Run: headless pygame with SDL's dummy video driver; simulated clock (each Clock.tick advances the game by its frame time, no real sleeping); random seed 0; keys injected as events and as key.get_pressed() state; no mouse input.
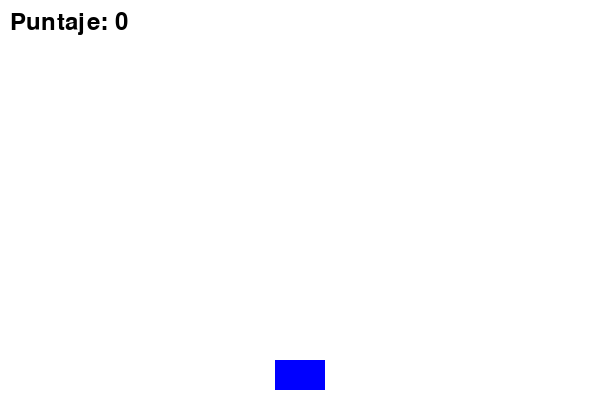
Frame 1 of 4 · flips 1–60 · no input
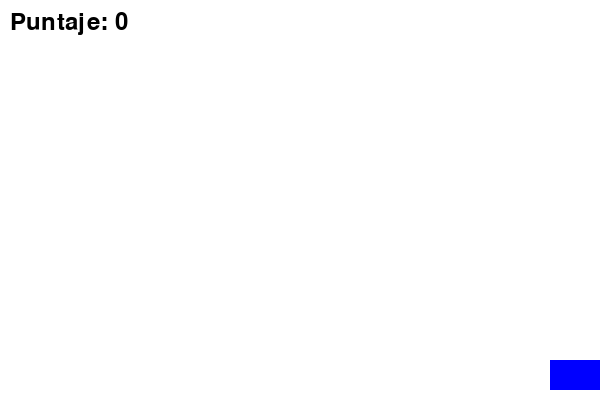
Frame 2 of 4 · flips 61–180 · tapped SPACE, RETURN · held RIGHT (→), D
Frame 3 of 4 · flips 181–300 · held DOWN (↓), S · screen unchanged from frame 2, image omitted
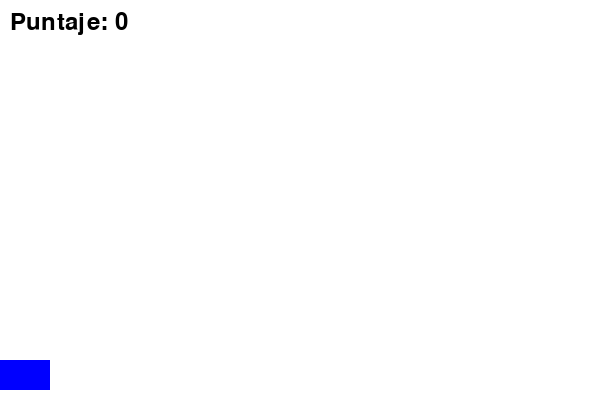
Frame 4 of 4 · flips 301–420 · held LEFT (←), A, UP (↑), W

The pygame program that drew these frames:

import pygame
import random

# Inicializar pygame
pygame.init()

# Dimensiones de la pantalla
WIDTH, HEIGHT = 600, 400
screen = pygame.display.set_mode((WIDTH, HEIGHT))
pygame.display.set_caption("Delivery Rush")

# Colores
WHITE = (255, 255, 255)
RED = (200, 0, 0)
BLUE = (0, 0, 255)
BLACK = (0, 0, 0)

# Moto (jugador)
moto_width, moto_height = 50, 30
moto_x = WIDTH // 2 - moto_width // 2
moto_y = HEIGHT - moto_height - 10
moto_speed = 5

# Autos (obstáculos)
auto_width, auto_height = 50, 30
autos = []
auto_speed = 5
auto_spawn_time = 1500  # ms

# Puntaje
score = 0
font = pygame.font.SysFont(None, 36)

# Evento para crear autos periódicamente
SPAWN_AUTO = pygame.USEREVENT + 1
pygame.time.set_timer(SPAWN_AUTO, auto_spawn_time)

# Reloj para FPS
clock = pygame.time.Clock()
FPS = 60

# Función para dibujar todo
def draw():
    screen.fill(WHITE)
    
    # Dibujar moto
    pygame.draw.rect(screen, BLUE, (moto_x, moto_y, moto_width, moto_height))
    
    # Dibujar autos
    for auto in autos:
        pygame.draw.rect(screen, RED, auto)
        
    # Dibujar puntaje
    score_text = font.render(f"Puntaje: {score}", True, BLACK)
    screen.blit(score_text, (10, 10))
    
    pygame.display.flip()

# Función principal
def main():
    global moto_x, score
    
    run = True
    while run:
        clock.tick(FPS)
        
        for event in pygame.event.get():
            if event.type == pygame.QUIT:
                run = False
            elif event.type == SPAWN_AUTO:
                # Crear un auto en posición aleatoria arriba
                x_pos = random.randint(0, WIDTH - auto_width)
                new_auto = pygame.Rect(x_pos, -auto_height, auto_width, auto_height)
                autos.append(new_auto)
        
        # Movimiento moto con teclas
        keys = pygame.key.get_pressed()
        if keys[pygame.K_LEFT] and moto_x > 0:
            moto_x -= moto_speed
        if keys[pygame.K_RIGHT] and moto_x < WIDTH - moto_width:
            moto_x += moto_speed
        
        # Mover autos hacia abajo
        for auto in autos[:]:
            auto.y += auto_speed
            if auto.y > HEIGHT:
                autos.remove(auto)
                score += 1  # Sumás punto por esquivar un auto
                
            # Detectar colisión con la moto
            moto_rect = pygame.Rect(moto_x, moto_y, moto_width, moto_height)
            if auto.colliderect(moto_rect):
                print("¡Chocaste! Juego terminado.")
                run = False
        
        draw()
    
    pygame.quit()

if __name__ == "__main__":
    main()
